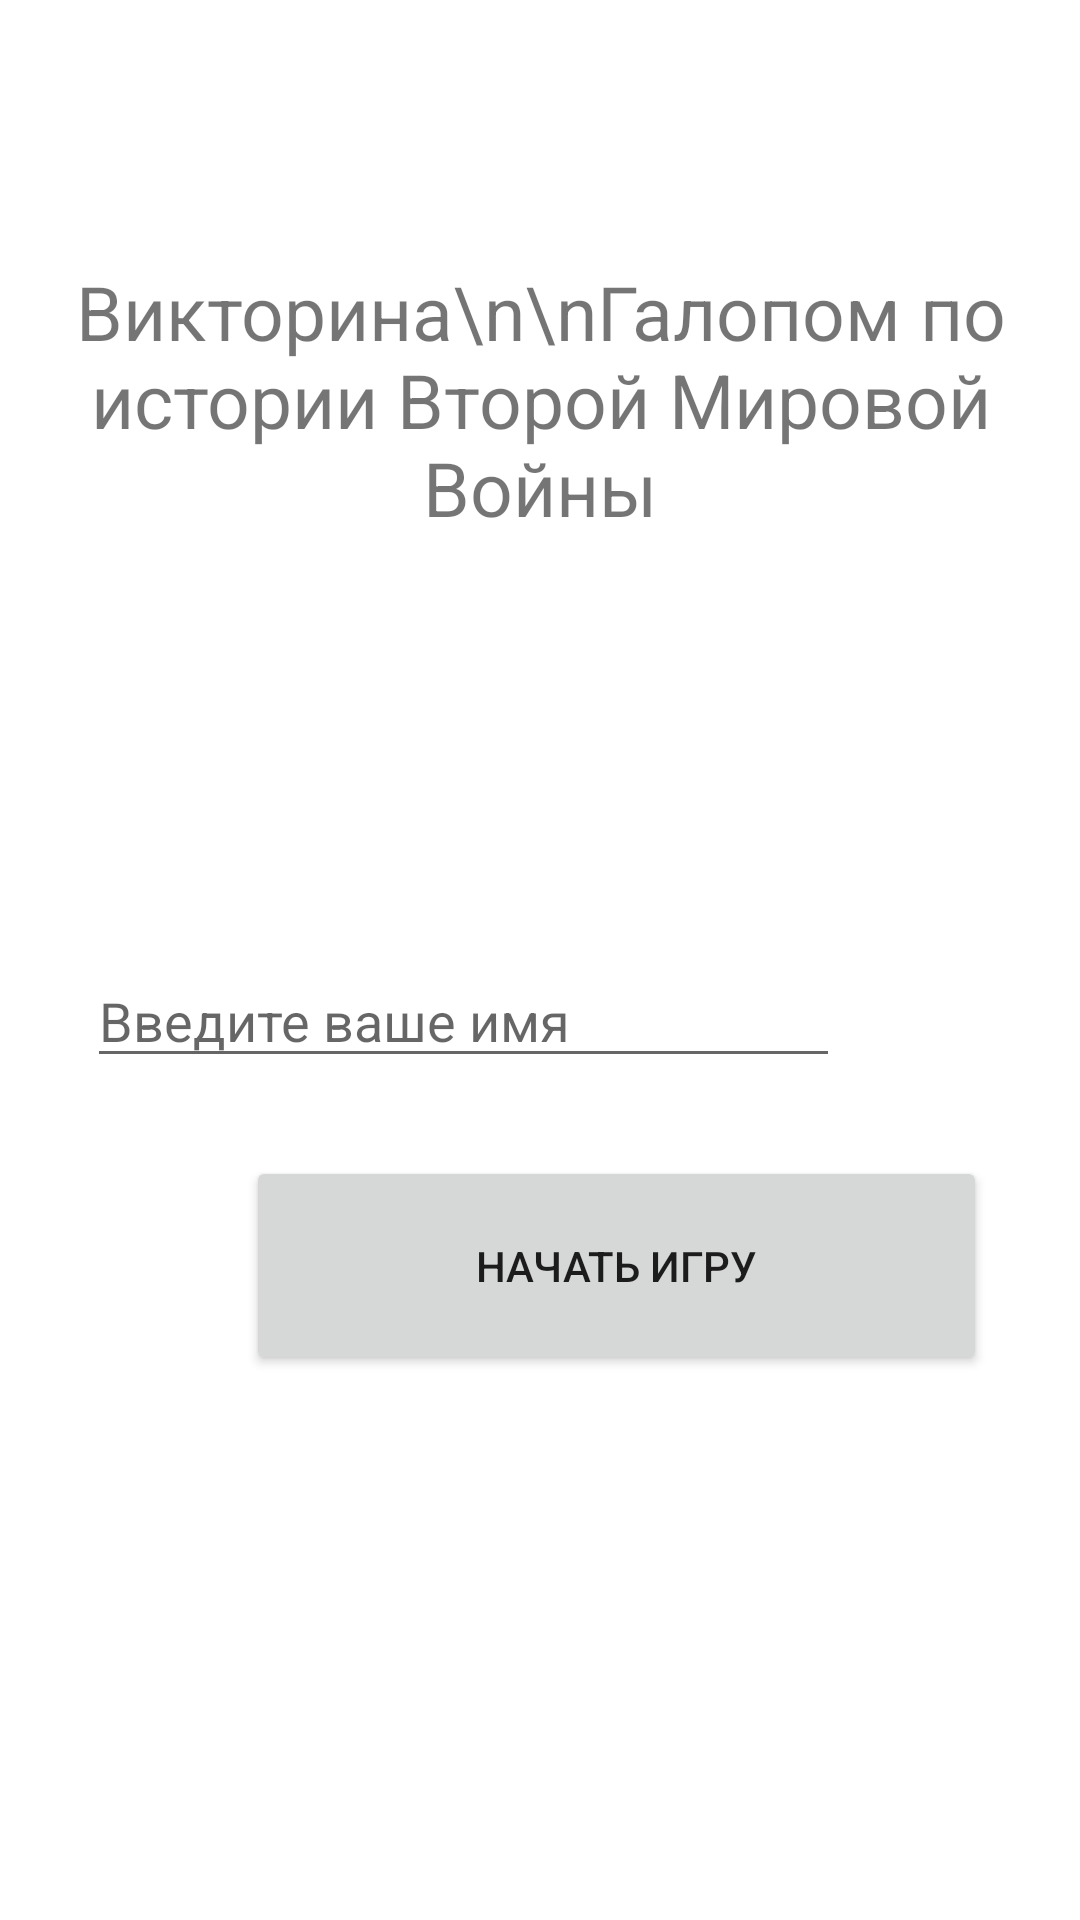

Here is an Android app screen rendered from its layout file. Give the layout XML and the strings, colors and styles it references.
<!-- AndroidManifest.xml: application theme Theme.POMS_QUIZLET -->
<!-- res/layout/activity_main.xml -->
<?xml version="1.0" encoding="utf-8"?>
<RelativeLayout xmlns:android="http://schemas.android.com/apk/res/android"
    xmlns:app="http://schemas.android.com/apk/res-auto"

    xmlns:tools="http://schemas.android.com/tools"
    android:layout_width="match_parent"
    android:layout_height="match_parent"
    tools:context=".MainActivity">

    <TextView
        android:id="@+id/tv_question"
        android:layout_width="match_parent"
        android:layout_height="190dp"
        android:layout_above="@+id/btn_one"
        android:layout_alignParentTop="true"
        android:layout_centerHorizontal="true"
        android:layout_marginTop="67dp"
        android:layout_marginBottom="9dp"
        android:gravity="center_horizontal"
        android:paddingTop="20sp"
        android:text="Викторина\n\nГалопом по истории Второй Мировой Войны"
        android:textSize="25sp" />

    <EditText
        android:id="@+id/playerNameField"
        android:layout_width="251dp"
        android:layout_height="wrap_content"
        android:layout_alignParentTop="true"
        android:layout_alignParentEnd="true"
        android:layout_alignParentRight="true"
        android:layout_centerHorizontal="true"
        android:layout_marginTop="318dp"
        android:layout_marginEnd="80dp"
        android:layout_marginRight="80dp"
        android:ems="10"
        android:hint="Введите ваше имя"
        android:inputType="textPersonName" />

    <Button
        android:id="@+id/btnGoToLevelSelection"
        android:layout_width="247dp"
        android:layout_height="73dp"
        android:layout_below="@+id/playerNameField"
        android:layout_alignParentStart="true"
        android:layout_alignParentLeft="true"
        android:layout_centerHorizontal="true"
        android:layout_marginStart="82dp"
        android:layout_marginLeft="82dp"
        android:layout_marginTop="26dp"
        android:text="@string/start" />


</RelativeLayout>
<!-- resources referenced by this layout -->
<resources>
  <string name="start">Начать игру</string>
  <style name="Theme.POMS_QUIZLET" parent="Theme.MaterialComponents.DayNight.NoActionBar">
          
          <item name="colorPrimary">@color/purple_500</item>
          <item name="colorPrimaryVariant">@color/purple_700</item>
          <item name="colorOnPrimary">@color/white</item>
          
          <item name="colorSecondary">@color/teal_200</item>
          <item name="colorSecondaryVariant">@color/teal_700</item>
          <item name="colorOnSecondary">@color/black</item>
          
          <item name="android:statusBarColor" tools:targetApi="l">?attr/colorPrimaryVariant</item>
          
      </style>
  <!-- not gathered from this repository: default colours our renderer supplied (Android Studio template values) -->
  <color name="purple_500">#FF6200EE</color>
  <color name="purple_700">#FF3700B3</color>
  <color name="teal_200">#FF03DAC5</color>
  <color name="teal_700">#FF018786</color>
  <color name="black">#FF000000</color>
  <color name="white">#FFFFFFFF</color>
</resources>
